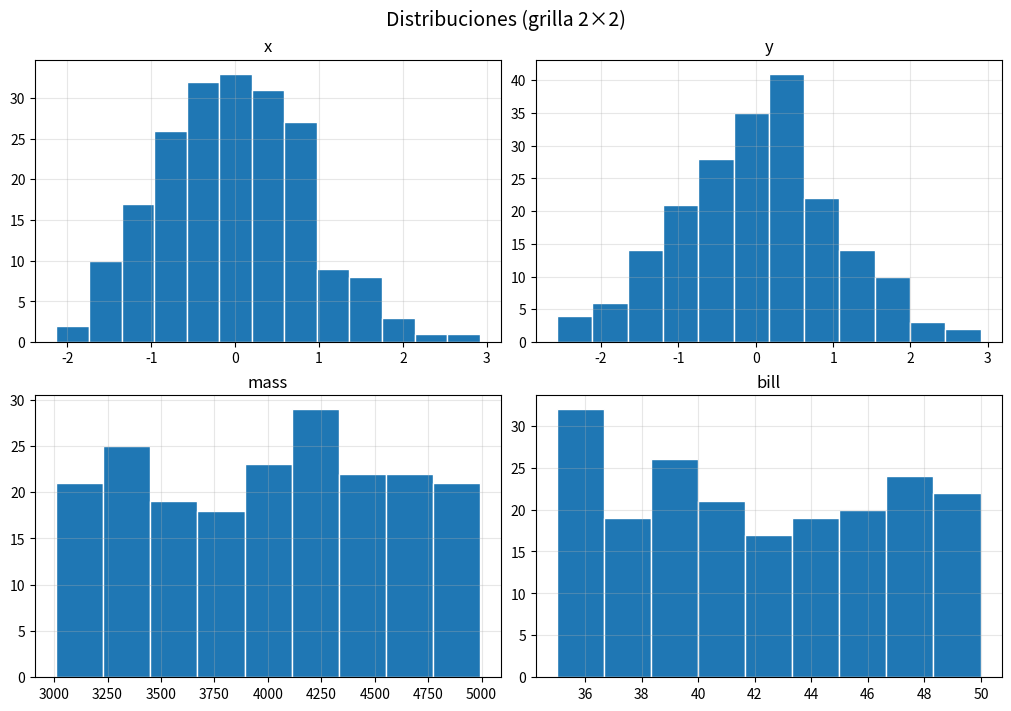
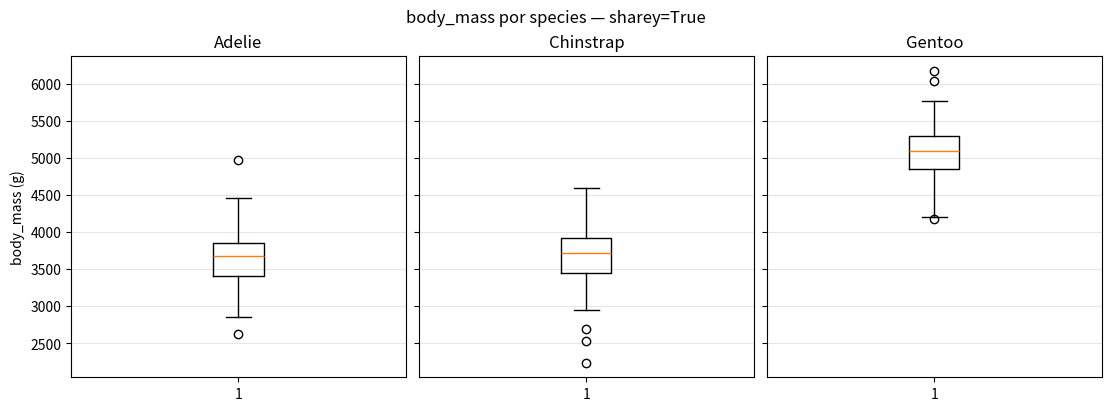
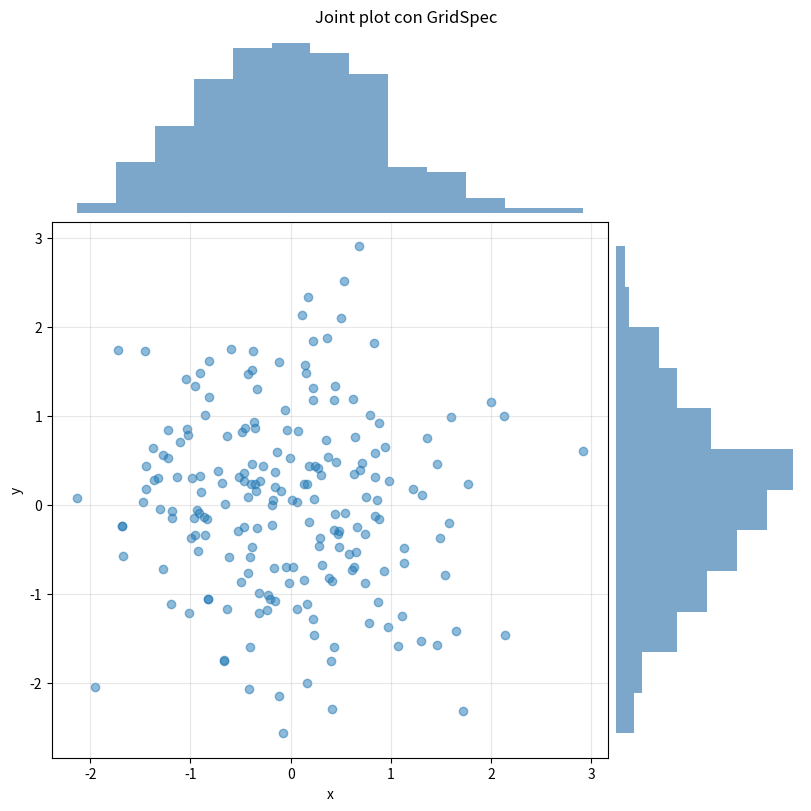

These figures' Python source, in order:
import numpy as np
import pandas as pd
import matplotlib.pyplot as plt
from matplotlib.gridspec import GridSpec
rng = np.random.default_rng(42)

N = 200
df = pd.DataFrame({
    'x'   : rng.normal(0, 1, N),
    'y'   : rng.normal(0, 1, N),
    'mass': rng.uniform(3000, 5000, N),
    'bill': rng.uniform(35, 50, N),
})

fig, axes = plt.subplots(2, 2, figsize=(10, 7), constrained_layout=True)
feats = ['x', 'y', 'mass', 'bill']

for ax, col in zip(axes.flat, feats):
    ax.hist(df[col], bins='auto', edgecolor='white')
    ax.set_title(col)
    ax.grid(alpha=0.3)

fig.suptitle('Distribuciones (grilla 2×2)', fontsize=14)
plt.show()

fig, axes = plt.subplots(1, 3, figsize=(11, 4), sharey=True, constrained_layout=True)
for ax, sp in zip(axes, ['Adelie', 'Chinstrap', 'Gentoo']):
    data = rng.normal({'Adelie': 3700, 'Chinstrap': 3700, 'Gentoo': 5050}[sp], 400, 100)
    ax.boxplot(data, vert=True)
    ax.set_title(sp)
    ax.grid(axis='y', alpha=0.3)
axes[0].set_ylabel('body_mass (g)')
fig.suptitle('body_mass por species — sharey=True')
plt.show()

fig = plt.figure(figsize=(8, 8), constrained_layout=True)
gs = GridSpec(4, 4, figure=fig)

ax_main  = fig.add_subplot(gs[1:, :-1])        # filas 1-3, cols 0-2
ax_xhist = fig.add_subplot(gs[0,  :-1])         # fila 0, cols 0-2
ax_yhist = fig.add_subplot(gs[1:, -1])          # filas 1-3, col 3

# Scatter principal
ax_main.scatter(df['x'], df['y'], alpha=0.5)
ax_main.set_xlabel('x')
ax_main.set_ylabel('y')
ax_main.grid(alpha=0.3)

# Marginal X (arriba)
ax_xhist.hist(df['x'], bins='auto', color='steelblue', alpha=0.7)
ax_xhist.axis('off')

# Marginal Y (derecha) — horizontal
ax_yhist.hist(df['y'], bins='auto', color='steelblue', alpha=0.7, orientation='horizontal')
ax_yhist.axis('off')

fig.suptitle('Joint plot con GridSpec')
plt.show()
